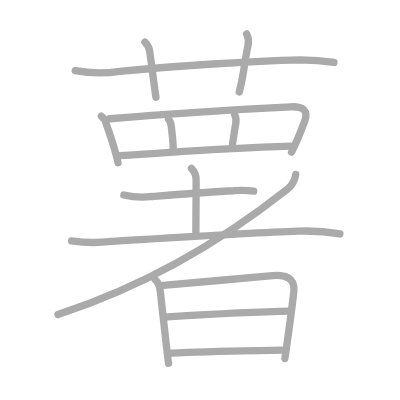
t = 0.00 s
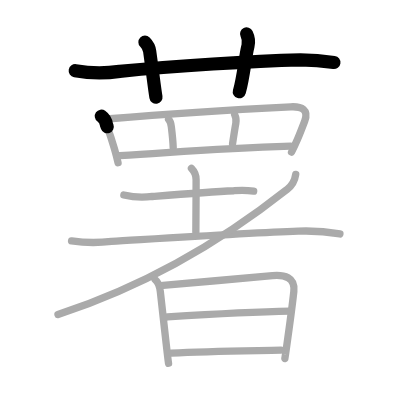
t = 3.25 s
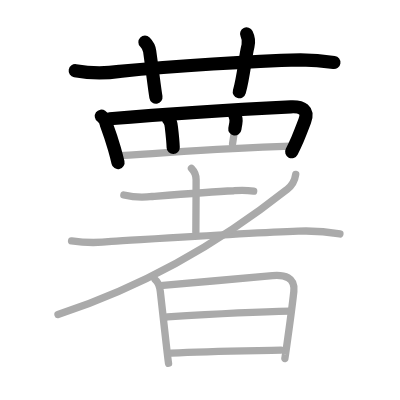
t = 6.50 s
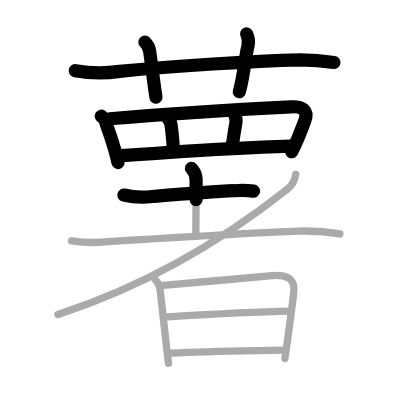
t = 9.50 s
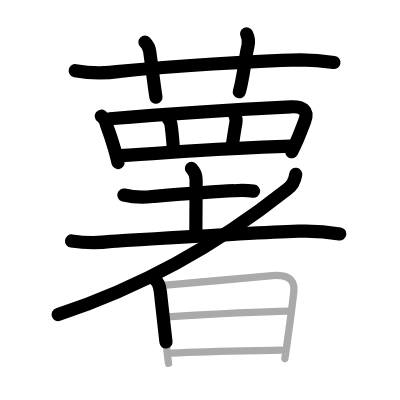
t = 12.75 s
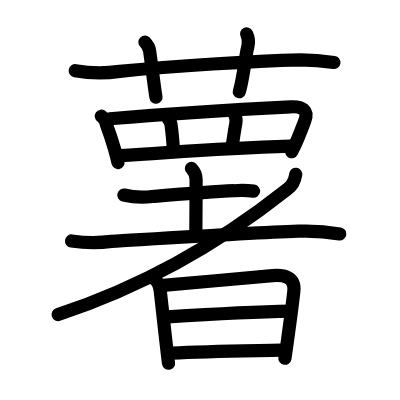
t = 16.00 s

The animated SVG that drew these frames (rendered in a browser with its animation timeline set to each time). Animation: 16 SMIL elements (animate=16); one cycle of 16.00 s.

<?xml version="1.0" standalone="no"?>
<!DOCTYPE svg PUBLIC "-//W3C//DTD SVG 1.1//EN"   "http://www.w3.org/Graphics/SVG/1.1/DTD/svg11.dtd">
<svg width="400px" height="400px"  version="1.1" xmlns="http://www.w3.org/2000/svg">
  <defs>
    <marker id="Triangle" viewBox="0 0 10 10" refX="0" refY="5" markerUnits="strokeWidth" markerWidth="3" style="stroke-opacity:0%;fill:#aaaaaa;" markerHeight="2" orient="auto">
      <path d="M 0 0 L 10 5 L 0 10 z" />
    </marker>
    
    <marker id="Arrow" viewBox="0 0 10 10" refX="5" refY="5" markerUnits="strokeWidth" markerWidth="1.8" style="stroke-opacity:0%;fill:#770000;" markerHeight="2" orient="auto">
      <path d="M 0 4 L 6 4 L 4 1 L 10 5 L 4 9 L 6 6 L 0 6 z" />
        <circle cx="5" cy="5" r="5" />
      </marker>
    
    <marker id="TriangleRed" viewBox="0 0 10 10" refX="0" refY="5" markerUnits="strokeWidth" markerWidth="3" style="stroke-opacity:0%;fill:#CC0000;" markerHeight="2" orient="auto">
      <path d="M 0 0 L 10 5 L 0 10 z" />
    </marker>
    
    <marker id="ArrowRed" viewBox="0 0 10 10" refX="5" refY="5" markerUnits="strokeWidth" markerWidth="1.8" style="stroke-opacity:0%;fill:#CC0000;" markerHeight="2" orient="auto">
      <path d="M 0 4 L 6 4 L 4 1 L 10 5 L 4 9 L 6 6 L 0 6 z" />
        <circle cx="5" cy="5" r="5" />
      </marker>
    
  </defs>
  
  <path style="fill:#ffffff; fill-opacity:100%; fill-rule:evenodd; stroke-width:0;" d="M 0 0 L 400px 0 L 400px 400px L 0 400px L 0 0" />

  <g transform="scale(3.6697247706422 3.6697247706422)">
<path style="fill:none; fill-opacity:0%; fill-rule:evenodd; stroke:#aaaaaa; stroke-opacity:100%; stroke-width: 1.5pt; stroke-linejoin:round; stroke-linecap:round;" d="M20.5 19.27c4.01 0.74 8.04 0.8 12.11 0.18c14.98-1.51 36.35-2.8 49.27-3.12c3.06 0.02 6.1 0.25 9.12 0.69"></path>
<path style="fill:none; fill-opacity:0%; fill-rule:evenodd; stroke:#aaaaaa; stroke-opacity:100%; stroke-width: 1.5pt; stroke-linejoin:round; stroke-linecap:round;" d="M39.5 11.5c0.88 0.88 1.2 1.84 1.29 2.48c0.9 6.44 1.28 9.89 1.71 12.52"></path>
<path style="fill:none; fill-opacity:0%; fill-rule:evenodd; stroke:#aaaaaa; stroke-opacity:100%; stroke-width: 1.5pt; stroke-linejoin:round; stroke-linecap:round;" d="M67.2 9.25c0.55 1.12 0.65 2.14 0.38 3.25c-0.84 3.38-1.16 8.25-2.38 12.56"></path>
<path style="fill:none; fill-opacity:0%; fill-rule:evenodd; stroke:#aaaaaa; stroke-opacity:100%; stroke-width: 1.5pt; stroke-linejoin:round; stroke-linecap:round;" d="M27.62 31.65c0.79 0.56 1.26 1.34 1.4 2.34c0.73 1.98 1.49 4.18 2.18 6.61c0.34 1.19 0.67 2.44 0.97 3.75"></path>
<path style="fill:none; fill-opacity:0%; fill-rule:evenodd; stroke:#aaaaaa; stroke-opacity:100%; stroke-width: 1.5pt; stroke-linejoin:round; stroke-linecap:round;" d="M29.9 32.36c18.73-1.61 33.85-2.49 49.35-3.25c3.02-0.15 4.93 0.86 3.78 3.9c-0.67 1.77-1.28 3.37-1.96 4.95c-0.5 1.15-1.02 2.29-1.63 3.48"></path>
<path style="fill:none; fill-opacity:0%; fill-rule:evenodd; stroke:#aaaaaa; stroke-opacity:100%; stroke-width: 1.5pt; stroke-linejoin:round; stroke-linecap:round;" d="M45.94 32.54c0.63 0.63 0.66 1.21 0.77 2.19c0.29 2.44 0.44 4 0.49 5.5"></path>
<path style="fill:none; fill-opacity:0%; fill-rule:evenodd; stroke:#aaaaaa; stroke-opacity:100%; stroke-width: 1.5pt; stroke-linejoin:round; stroke-linecap:round;" d="M63.94 31.25c0.44 0.87 0.51 1.38 0.32 2.37C64 35 63.62 37.5 63.37 39.16"></path>
<path style="fill:none; fill-opacity:0%; fill-rule:evenodd; stroke:#aaaaaa; stroke-opacity:100%; stroke-width: 1.5pt; stroke-linejoin:round; stroke-linecap:round;" d="M32.64 42.4c18.74-1.15 26.99-1.9 46.52-2.56"></path>
<path style="fill:none; fill-opacity:0%; fill-rule:evenodd; stroke:#aaaaaa; stroke-opacity:100%; stroke-width: 1.5pt; stroke-linejoin:round; stroke-linecap:round;" d="M33.75 53.14c2.54 0.61 5.13 0.75 7.75 0.4c6.91-0.54 15.8-1.24 22.25-1.57c1.8-0.18 3.59-0.15 5.38 0.11"></path>
<path style="fill:none; fill-opacity:0%; fill-rule:evenodd; stroke:#aaaaaa; stroke-opacity:100%; stroke-width: 1.5pt; stroke-linejoin:round; stroke-linecap:round;" d="M52.17 45.89c0.84 0.84 1.27 1.61 1.27 3.09c0 5.53-0.07 12.4-0.07 14.27"></path>
<path style="fill:none; fill-opacity:0%; fill-rule:evenodd; stroke:#aaaaaa; stroke-opacity:100%; stroke-width: 1.5pt; stroke-linejoin:round; stroke-linecap:round;" d="M19.5 65.66c3.62 0.52 7.25 0.57 10.88 0.12C42.4 65.08 68.13 63.48 81.25 63c3.82-0.15 7.61 0.1 11.38 0.75"></path>
<path style="fill:none; fill-opacity:0%; fill-rule:evenodd; stroke:#aaaaaa; stroke-opacity:100%; stroke-width: 1.5pt; stroke-linejoin:round; stroke-linecap:round;" d="M80.59 47.51c-0.26 1.84-1.08 3.23-2.45 4.18c-16.3 12.9-36.46 25.56-62.34 34.04"></path>
<path style="fill:none; fill-opacity:0%; fill-rule:evenodd; stroke:#aaaaaa; stroke-opacity:100%; stroke-width: 1.5pt; stroke-linejoin:round; stroke-linecap:round;" d="M42.27 76.19c0.86 0.68 1.23 1.68 1.41 3.2c0.26 2.28 1.03 9.26 1.6 14.25c0.33 2.89 0.59 5.11 0.65 5.36"></path>
<path style="fill:none; fill-opacity:0%; fill-rule:evenodd; stroke:#aaaaaa; stroke-opacity:100%; stroke-width: 1.5pt; stroke-linejoin:round; stroke-linecap:round;" d="M44.43 77.78c7.63-0.64 23.17-2.12 29.82-2.69c3.16-0.27 6.25 0.37 5.82 4.3c-0.31 2.89-1.05 8.49-1.64 12.74c-0.45 3.27-0.81 5.75-0.81 5.56"></path>
<path style="fill:none; fill-opacity:0%; fill-rule:evenodd; stroke:#aaaaaa; stroke-opacity:100%; stroke-width: 1.5pt; stroke-linejoin:round; stroke-linecap:round;" d="M45.63 86.37C57.5 85.62 67.38 85 79.07 84.79"></path>
<path style="fill:none; fill-opacity:0%; fill-rule:evenodd; stroke:#aaaaaa; stroke-opacity:100%; stroke-width: 1.5pt; stroke-linejoin:round; stroke-linecap:round;" d="M46.72 96.22c9.56-0.5 19.91-0.6 29.84-0.8"></path>

<path style="fill:none; fill-opacity:0%; fill-rule:evenodd; stroke:#000000; stroke-opacity:100%; stroke-width: 2.7pt; stroke-linejoin:round; stroke-linecap:round;" d="M20.5 19.27c4.01 0.74 8.04 0.8 12.11 0.18c14.98-1.51 36.35-2.8 49.27-3.12c3.06 0.02 6.1 0.25 9.12 0.69" pathLength="100" stroke-dashoffset="100" stroke-dasharray="100 105"><animate id="dashAnim1" attributeName="stroke-dashoffset" from="100" to="0" dur="1s" calcMode="linear" fill="freeze"/></path>
<path style="fill:none; fill-opacity:0%; fill-rule:evenodd; stroke:#000000; stroke-opacity:100%; stroke-width: 2.7pt; stroke-linejoin:round; stroke-linecap:round;" d="M39.5 11.5c0.88 0.88 1.2 1.84 1.29 2.48c0.9 6.44 1.28 9.89 1.71 12.52" pathLength="100" stroke-dashoffset="100" stroke-dasharray="100 105"><animate id="dashAnim2" attributeName="stroke-dashoffset" from="100" to="0" dur="1s" calcMode="linear" begin="dashAnim1.end" fill="freeze"/></path>
<path style="fill:none; fill-opacity:0%; fill-rule:evenodd; stroke:#000000; stroke-opacity:100%; stroke-width: 2.7pt; stroke-linejoin:round; stroke-linecap:round;" d="M67.2 9.25c0.55 1.12 0.65 2.14 0.38 3.25c-0.84 3.38-1.16 8.25-2.38 12.56" pathLength="100" stroke-dashoffset="100" stroke-dasharray="100 105"><animate id="dashAnim3" attributeName="stroke-dashoffset" from="100" to="0" dur="1s" calcMode="linear" begin="dashAnim2.end" fill="freeze"/></path>
<path style="fill:none; fill-opacity:0%; fill-rule:evenodd; stroke:#000000; stroke-opacity:100%; stroke-width: 2.7pt; stroke-linejoin:round; stroke-linecap:round;" d="M27.62 31.65c0.79 0.56 1.26 1.34 1.4 2.34c0.73 1.98 1.49 4.18 2.18 6.61c0.34 1.19 0.67 2.44 0.97 3.75" pathLength="100" stroke-dashoffset="100" stroke-dasharray="100 105"><animate id="dashAnim4" attributeName="stroke-dashoffset" from="100" to="0" dur="1s" calcMode="linear" begin="dashAnim3.end" fill="freeze"/></path>
<path style="fill:none; fill-opacity:0%; fill-rule:evenodd; stroke:#000000; stroke-opacity:100%; stroke-width: 2.7pt; stroke-linejoin:round; stroke-linecap:round;" d="M29.9 32.36c18.73-1.61 33.85-2.49 49.35-3.25c3.02-0.15 4.93 0.86 3.78 3.9c-0.67 1.77-1.28 3.37-1.96 4.95c-0.5 1.15-1.02 2.29-1.63 3.48" pathLength="100" stroke-dashoffset="100" stroke-dasharray="100 105"><animate id="dashAnim5" attributeName="stroke-dashoffset" from="100" to="0" dur="1s" calcMode="linear" begin="dashAnim4.end" fill="freeze"/></path>
<path style="fill:none; fill-opacity:0%; fill-rule:evenodd; stroke:#000000; stroke-opacity:100%; stroke-width: 2.7pt; stroke-linejoin:round; stroke-linecap:round;" d="M45.94 32.54c0.63 0.63 0.66 1.21 0.77 2.19c0.29 2.44 0.44 4 0.49 5.5" pathLength="100" stroke-dashoffset="100" stroke-dasharray="100 105"><animate id="dashAnim6" attributeName="stroke-dashoffset" from="100" to="0" dur="1s" calcMode="linear" begin="dashAnim5.end" fill="freeze"/></path>
<path style="fill:none; fill-opacity:0%; fill-rule:evenodd; stroke:#000000; stroke-opacity:100%; stroke-width: 2.7pt; stroke-linejoin:round; stroke-linecap:round;" d="M63.94 31.25c0.44 0.87 0.51 1.38 0.32 2.37C64 35 63.62 37.5 63.37 39.16" pathLength="100" stroke-dashoffset="100" stroke-dasharray="100 105"><animate id="dashAnim7" attributeName="stroke-dashoffset" from="100" to="0" dur="1s" calcMode="linear" begin="dashAnim6.end" fill="freeze"/></path>
<path style="fill:none; fill-opacity:0%; fill-rule:evenodd; stroke:#000000; stroke-opacity:100%; stroke-width: 2.7pt; stroke-linejoin:round; stroke-linecap:round;" d="M32.64 42.4c18.74-1.15 26.99-1.9 46.52-2.56" pathLength="100" stroke-dashoffset="100" stroke-dasharray="100 105"><animate id="dashAnim8" attributeName="stroke-dashoffset" from="100" to="0" dur="1s" calcMode="linear" begin="dashAnim7.end" fill="freeze"/></path>
<path style="fill:none; fill-opacity:0%; fill-rule:evenodd; stroke:#000000; stroke-opacity:100%; stroke-width: 2.7pt; stroke-linejoin:round; stroke-linecap:round;" d="M33.75 53.14c2.54 0.61 5.13 0.75 7.75 0.4c6.91-0.54 15.8-1.24 22.25-1.57c1.8-0.18 3.59-0.15 5.38 0.11" pathLength="100" stroke-dashoffset="100" stroke-dasharray="100 105"><animate id="dashAnim9" attributeName="stroke-dashoffset" from="100" to="0" dur="1s" calcMode="linear" begin="dashAnim8.end" fill="freeze"/></path>
<path style="fill:none; fill-opacity:0%; fill-rule:evenodd; stroke:#000000; stroke-opacity:100%; stroke-width: 2.7pt; stroke-linejoin:round; stroke-linecap:round;" d="M52.17 45.89c0.84 0.84 1.27 1.61 1.27 3.09c0 5.53-0.07 12.4-0.07 14.27" pathLength="100" stroke-dashoffset="100" stroke-dasharray="100 105"><animate id="dashAnim10" attributeName="stroke-dashoffset" from="100" to="0" dur="1s" calcMode="linear" begin="dashAnim9.end" fill="freeze"/></path>
<path style="fill:none; fill-opacity:0%; fill-rule:evenodd; stroke:#000000; stroke-opacity:100%; stroke-width: 2.7pt; stroke-linejoin:round; stroke-linecap:round;" d="M19.5 65.66c3.62 0.52 7.25 0.57 10.88 0.12C42.4 65.08 68.13 63.48 81.25 63c3.82-0.15 7.61 0.1 11.38 0.75" pathLength="100" stroke-dashoffset="100" stroke-dasharray="100 105"><animate id="dashAnim11" attributeName="stroke-dashoffset" from="100" to="0" dur="1s" calcMode="linear" begin="dashAnim10.end" fill="freeze"/></path>
<path style="fill:none; fill-opacity:0%; fill-rule:evenodd; stroke:#000000; stroke-opacity:100%; stroke-width: 2.7pt; stroke-linejoin:round; stroke-linecap:round;" d="M80.59 47.51c-0.26 1.84-1.08 3.23-2.45 4.18c-16.3 12.9-36.46 25.56-62.34 34.04" pathLength="100" stroke-dashoffset="100" stroke-dasharray="100 105"><animate id="dashAnim12" attributeName="stroke-dashoffset" from="100" to="0" dur="1s" calcMode="linear" begin="dashAnim11.end" fill="freeze"/></path>
<path style="fill:none; fill-opacity:0%; fill-rule:evenodd; stroke:#000000; stroke-opacity:100%; stroke-width: 2.7pt; stroke-linejoin:round; stroke-linecap:round;" d="M42.27 76.19c0.86 0.68 1.23 1.68 1.41 3.2c0.26 2.28 1.03 9.26 1.6 14.25c0.33 2.89 0.59 5.11 0.65 5.36" pathLength="100" stroke-dashoffset="100" stroke-dasharray="100 105"><animate id="dashAnim13" attributeName="stroke-dashoffset" from="100" to="0" dur="1s" calcMode="linear" begin="dashAnim12.end" fill="freeze"/></path>
<path style="fill:none; fill-opacity:0%; fill-rule:evenodd; stroke:#000000; stroke-opacity:100%; stroke-width: 2.7pt; stroke-linejoin:round; stroke-linecap:round;" d="M44.43 77.78c7.63-0.64 23.17-2.12 29.82-2.69c3.16-0.27 6.25 0.37 5.82 4.3c-0.31 2.89-1.05 8.49-1.64 12.74c-0.45 3.27-0.81 5.75-0.81 5.56" pathLength="100" stroke-dashoffset="100" stroke-dasharray="100 105"><animate id="dashAnim14" attributeName="stroke-dashoffset" from="100" to="0" dur="1s" calcMode="linear" begin="dashAnim13.end" fill="freeze"/></path>
<path style="fill:none; fill-opacity:0%; fill-rule:evenodd; stroke:#000000; stroke-opacity:100%; stroke-width: 2.7pt; stroke-linejoin:round; stroke-linecap:round;" d="M45.63 86.37C57.5 85.62 67.38 85 79.07 84.79" pathLength="100" stroke-dashoffset="100" stroke-dasharray="100 105"><animate id="dashAnim15" attributeName="stroke-dashoffset" from="100" to="0" dur="1s" calcMode="linear" begin="dashAnim14.end" fill="freeze"/></path>
<path style="fill:none; fill-opacity:0%; fill-rule:evenodd; stroke:#000000; stroke-opacity:100%; stroke-width: 2.7pt; stroke-linejoin:round; stroke-linecap:round;" d="M46.72 96.22c9.56-0.5 19.91-0.6 29.84-0.8" pathLength="100" stroke-dashoffset="100" stroke-dasharray="100 105"><animate id="dashAnim16" attributeName="stroke-dashoffset" from="100" to="0" dur="1s" calcMode="linear" begin="dashAnim15.end" fill="freeze"/></path>

</g>

</svg>  
          
